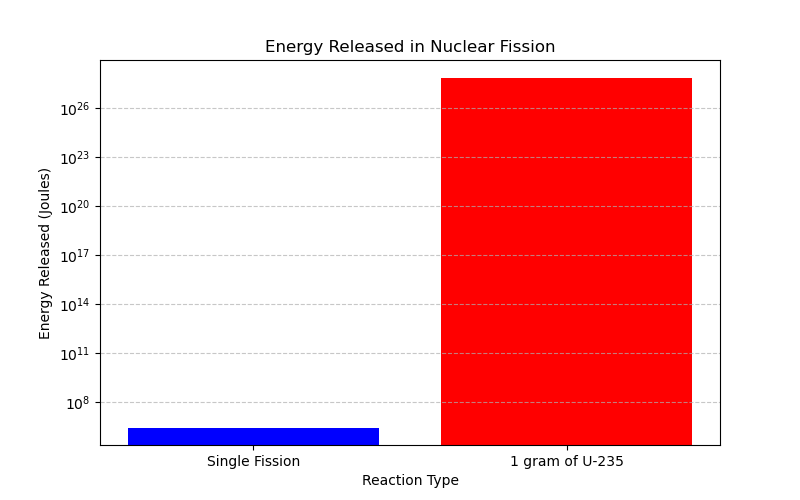

Values plotted in this chart, from the file beside it:
Reaction, Energy (Joules)
Single Fission, 2880000
1 gram of U-235, 7.3728e+27
